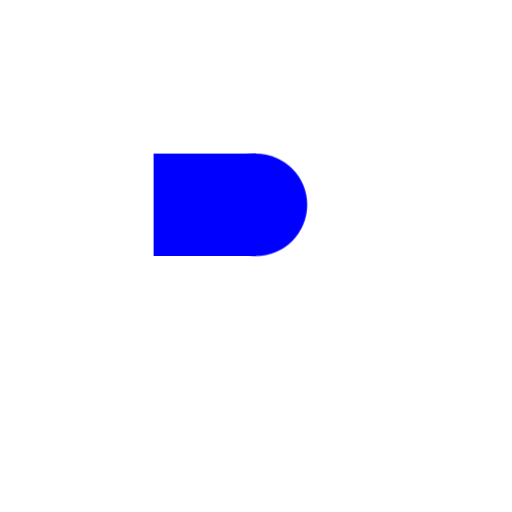
t = 0.00 s
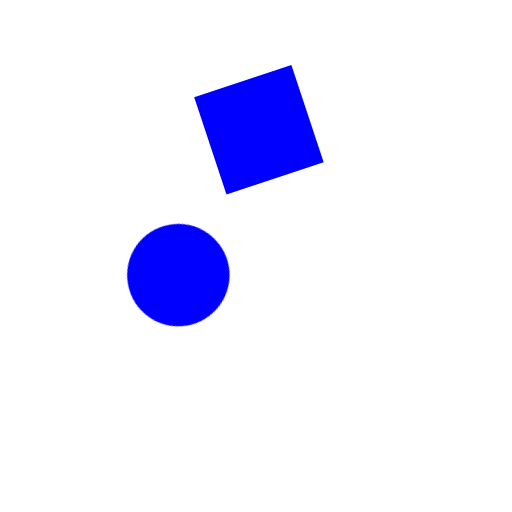
t = 0.25 s
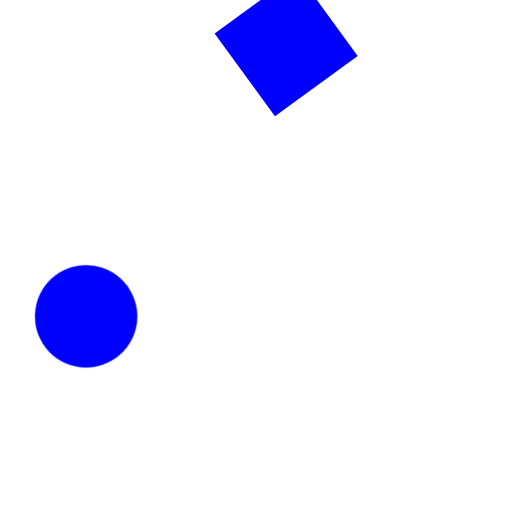
t = 0.50 s
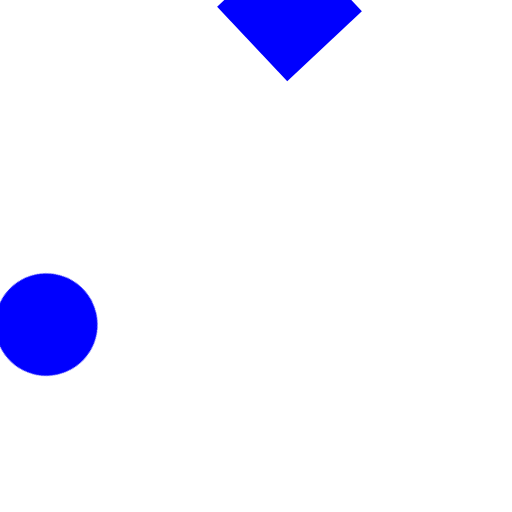
t = 0.75 s
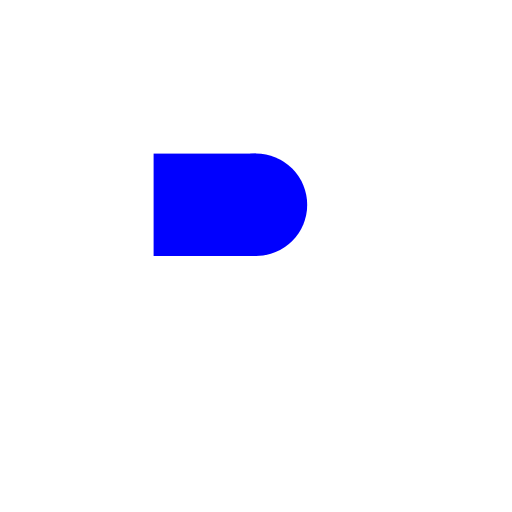
t = 1.00 s

The animated SVG that drew these frames (rendered in a browser with its animation timeline set to each time). Animation: 2 CSS @keyframes rules; one cycle of 1.00 s.

<svg viewBox="0 0 500 500" xmlns="http://www.w3.org/2000/svg">
  <style>
  @keyframes transformCircle {
    0% {transform: rotate(0deg)} 
    100% {transform: rotate(45deg)}
  }

  @keyframes transformRect {
    0% {transform: rotate(0deg);}
    100% {transform: rotate(-45deg);}
  }
  
  circle {
    animation-duration: 1s;
    animation-name: transformCircle;
    animation-iteration-count: 1;
  }

  rect {
    animation-duration: 1s;
    animation-name: transformRect;
    animation-iteration-count: 1;
  }
  </style>
  <circle cx="250" cy="200" r="50" fill="blue" stroke-width="6"/>
  <rect x="150" y="150" width="100" height="100" fill="blue" stroke-width="6"/>
</svg>
